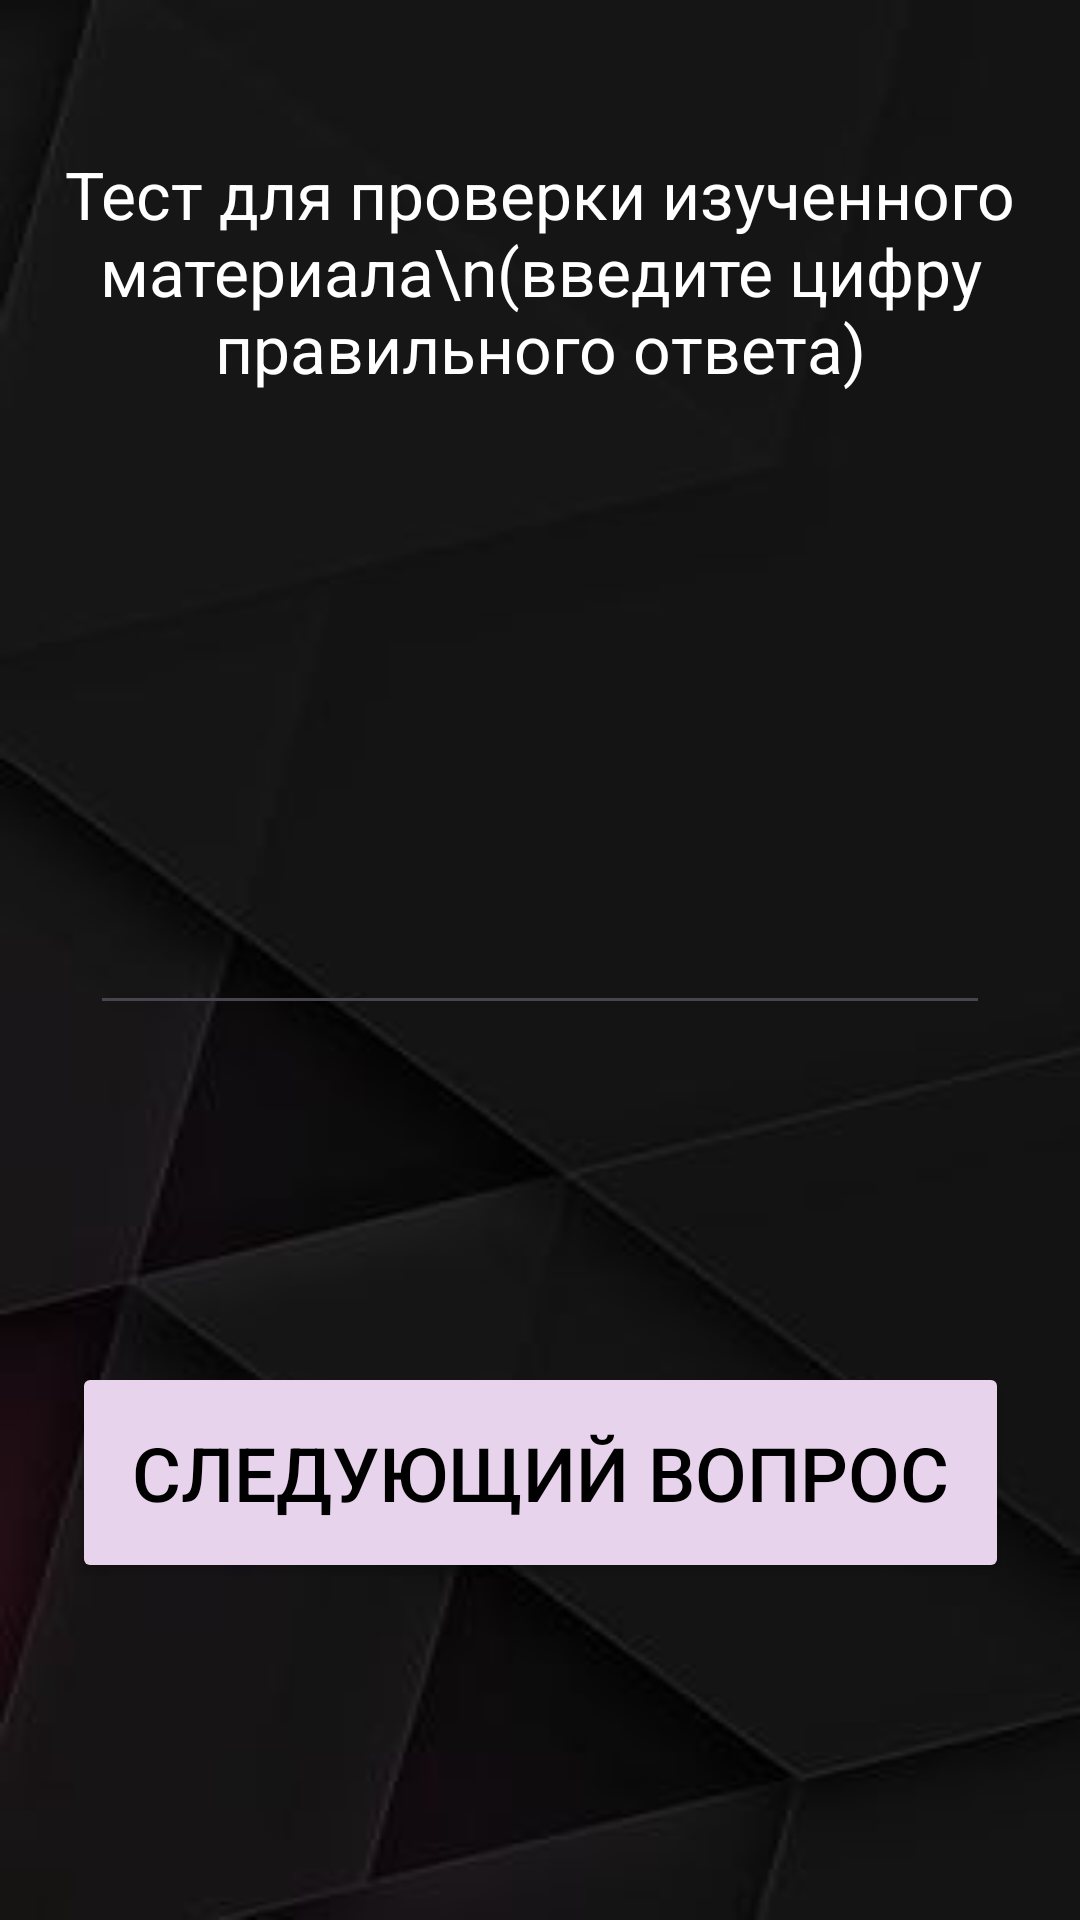

Here is an Android app screen rendered from its layout file. Give the layout XML and the strings, colors and styles it references.
<!-- AndroidManifest.xml: application theme Theme.Game -->
<!-- res/layout/activity_test.xml -->
<?xml version="1.0" encoding="utf-8"?>
<androidx.constraintlayout.widget.ConstraintLayout xmlns:android="http://schemas.android.com/apk/res/android"
    xmlns:app="http://schemas.android.com/apk/res-auto"
    xmlns:tools="http://schemas.android.com/tools"
    android:id="@+id/main"
    android:layout_width="match_parent"
    android:layout_height="match_parent"
    android:background="@drawable/fon"
    tools:context=".TestActivity">

    <TextView
        android:id="@+id/textTest"
        android:layout_width="wrap_content"
        android:layout_height="wrap_content"
        android:text="Тест для проверки изученного материала\n(введите цифру правильного ответа)"
        android:textSize="22dp"
        android:layout_marginTop="50dp"
        android:gravity="center"
        android:textColor="@color/white"
        app:layout_constraintStart_toStartOf="parent"
        app:layout_constraintEnd_toEndOf="parent"
        app:layout_constraintTop_toTopOf="parent"/>

    <TextView
        android:id="@+id/textQuestion"
        android:layout_width="wrap_content"
        android:layout_height="wrap_content"
        android:layout_marginTop="30dp"
        android:freezesText="true"
        android:textColor="@color/white"
        android:gravity="center"
        android:padding="30dp"
        android:textSize="20sp"
        app:layout_constraintEnd_toEndOf="parent"
        app:layout_constraintStart_toStartOf="parent"
        app:layout_constraintTop_toBottomOf="@id/textTest" />

    <EditText
        android:id="@+id/editTextAnswer"
        android:layout_width="300dp"
        android:layout_height="wrap_content"
        android:layout_marginTop="50dp"
        android:textColor="@color/white"
        android:textSize="20sp"
        android:inputType="text"
        app:layout_constraintStart_toStartOf="parent"
        app:layout_constraintEnd_toEndOf="parent"
        app:layout_constraintTop_toBottomOf="@id/textQuestion"/>

    <TextView
        android:id="@+id/textResult"
        android:layout_width="wrap_content"
        android:layout_height="wrap_content"
        android:textColor="@color/white"
        android:textSize="25sp"
        app:layout_constraintStart_toStartOf="parent"
        app:layout_constraintEnd_toEndOf="parent"
        app:layout_constraintTop_toTopOf="parent"
        app:layout_constraintBottom_toBottomOf="parent"/>

    <Button
        android:id="@+id/btnNextAnswer"
        style="@style/style_for_button_activity_main"
        app:cornerRadius="@dimen/cornerRadiusForButton"
        android:layout_width="wrap_content"
        android:text="Следующий вопрос"
        android:padding="20dp"
        app:layout_constraintStart_toStartOf="parent"
        app:layout_constraintEnd_toEndOf="parent"
        app:layout_constraintBottom_toBottomOf="parent"
        app:layout_constraintTop_toBottomOf="@id/editTextAnswer"/>

</androidx.constraintlayout.widget.ConstraintLayout>
<!-- resources referenced by this layout -->
<resources>
  <dimen name="cornerRadiusForButton">10dp</dimen>
  <!-- drawable fon: png bitmap (drawable, 4389 bytes) -->
  <style name="style_for_button_activity_main">
          <item name="android:layout_width">0dp</item>
          <item name="android:layout_height">wrap_content</item>
          <item name="layout_constraintStart_toStartOf">parent</item>
          <item name="backgroundTint">#E8D3EC</item>
          <item name="android:layout_margin">10dp</item>
          <item name="android:textColor">@color/black</item>
          <item name="android:textSize">25sp</item>
          <item name="android:padding">10dp</item>
      </style>
  <style name="Theme.Game" parent="Base.Theme.Game" />
  <style name="Base.Theme.Game" parent="Theme.Material3.DayNight.NoActionBar">
          
          
      </style>
  <!-- not gathered from this repository: default colours our renderer supplied (Android Studio template values) -->
  <color name="black">#FF000000</color>
  <color name="white">#FFFFFFFF</color>
</resources>
